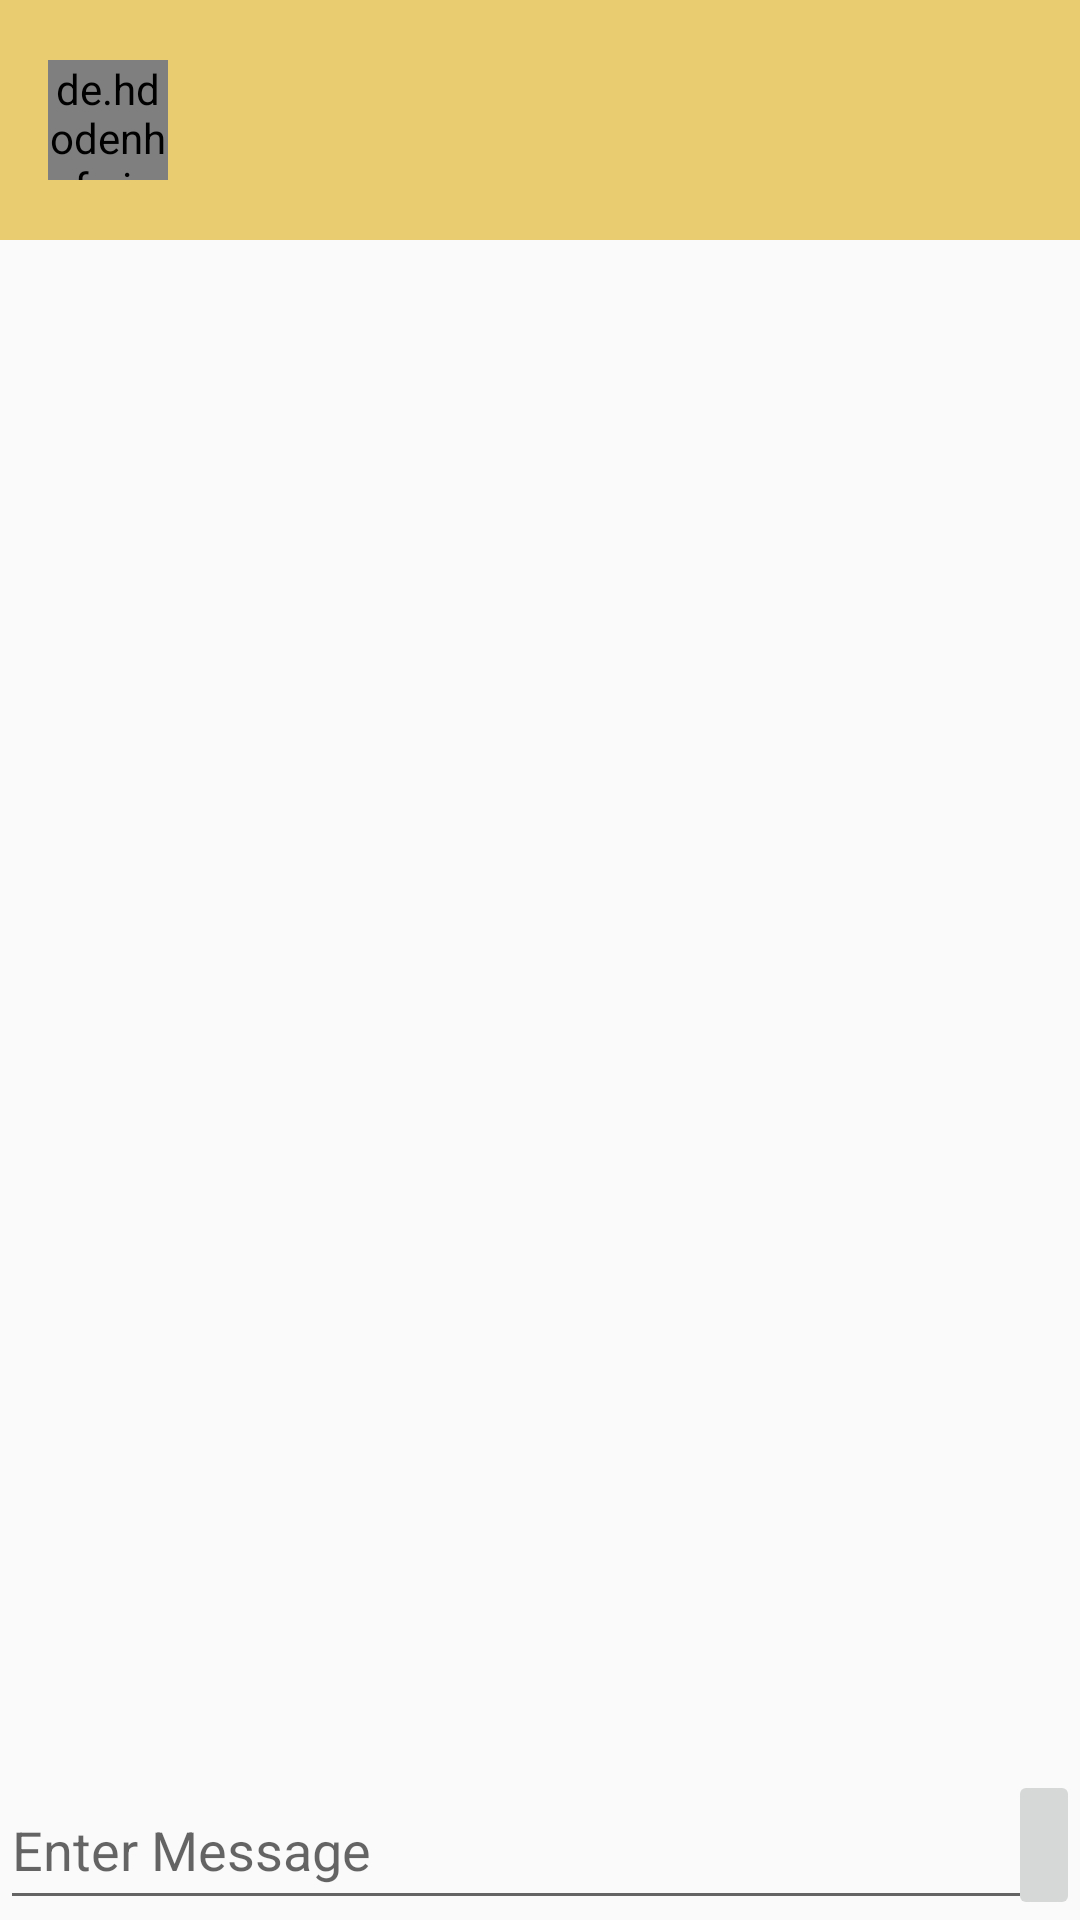

Produce the Android XML layout that renders to this screen, including the resource entries it uses.
<!-- AndroidManifest.xml: application theme Theme.I190426_i190435 -->
<!-- res/layout/activity_message.xml -->
<?xml version="1.0" encoding="utf-8"?>
<RelativeLayout xmlns:android="http://schemas.android.com/apk/res/android"
    xmlns:app="http://schemas.android.com/apk/res-auto"
    xmlns:tools="http://schemas.android.com/tools"
    android:layout_width="match_parent"
    android:layout_height="match_parent"
    tools:context=".MessageActivity">

   <com.google.android.material.appbar.AppBarLayout
       android:layout_width="match_parent"
       android:layout_height="80dp"
       android:background="#EACC70">
       <androidx.appcompat.widget.Toolbar
           android:id="@+id/toolBar"
           android:layout_width="match_parent"
           android:layout_height="match_parent">
           <de.hdodenhof.circleimageview.CircleImageView
               android:id="@+id/profile"
               android:layout_width="40dp"
               android:layout_height="40dp">

           </de.hdodenhof.circleimageview.CircleImageView>
           <LinearLayout
               android:layout_width="match_parent"
               android:layout_height="match_parent"
               android:weightSum="1"
               android:orientation="vertical">
               <TextView
                   android:layout_weight=".6"
                   android:gravity="center"
                   android:id="@+id/name"
                   android:layout_marginLeft="30dp"
                   android:layout_width="wrap_content"
                   android:layout_height="wrap_content"
                   android:textColor="@color/white"
                   android:textStyle="bold">

               </TextView>

               <TextView
                   android:layout_weight=".4"
                   android:id="@+id/seen"
                   android:layout_marginLeft="30dp"
                   android:layout_width="wrap_content"
                   android:layout_height="wrap_content"
                   android:textColor="@color/white">

               </TextView>

           </LinearLayout>


       </androidx.appcompat.widget.Toolbar>

   </com.google.android.material.appbar.AppBarLayout>

    <androidx.recyclerview.widget.RecyclerView
        android:id="@+id/rv"
        android:layout_width="match_parent"
        android:layout_height="match_parent"
        android:layout_marginTop="80dp"
        android:layout_marginBottom="50dp"
        android:orientation="horizontal">

    </androidx.recyclerview.widget.RecyclerView>

    <RelativeLayout
        android:layout_width="match_parent"
        android:layout_height="50dp"
        android:layout_alignParentBottom="true"
        android:orientation="horizontal">

        <EditText
            android:id="@+id/msg"
            android:layout_width="match_parent"
            android:layout_height="50dp"
            android:layout_centerInParent="true"
            android:hint="Enter Message">

        </EditText>

        <ImageButton
            android:id="@+id/send"
            android:layout_width="wrap_content"
            android:layout_height="50dp"
            android:layout_alignParentRight="true"
            android:src="@drawable/send">

        </ImageButton>

    </RelativeLayout>



</RelativeLayout>
<!-- resources referenced by this layout -->
<resources>
  <style name="Theme.I190426_i190435" parent="Theme.AppCompat.Light.NoActionBar">
          
          <item name="colorPrimary">@color/purple_500</item>
          <item name="colorPrimaryVariant">@color/purple_700</item>
          <item name="colorOnPrimary">@color/white</item>
          
          <item name="colorSecondary">@color/teal_200</item>
          <item name="colorSecondaryVariant">@color/teal_700</item>
          <item name="colorOnSecondary">@color/black</item>
          
          <item name="android:statusBarColor" tools:targetApi="l">?attr/colorPrimaryVariant</item>
          
      </style>
  <!-- not gathered from this repository: default colours our renderer supplied (Android Studio template values) -->
  <color name="purple_500">#FF6200EE</color>
  <color name="purple_700">#FF3700B3</color>
  <color name="teal_200">#FF03DAC5</color>
  <color name="teal_700">#FF018786</color>
  <color name="black">#FF000000</color>
  <color name="white">#FFFFFFFF</color>
</resources>
